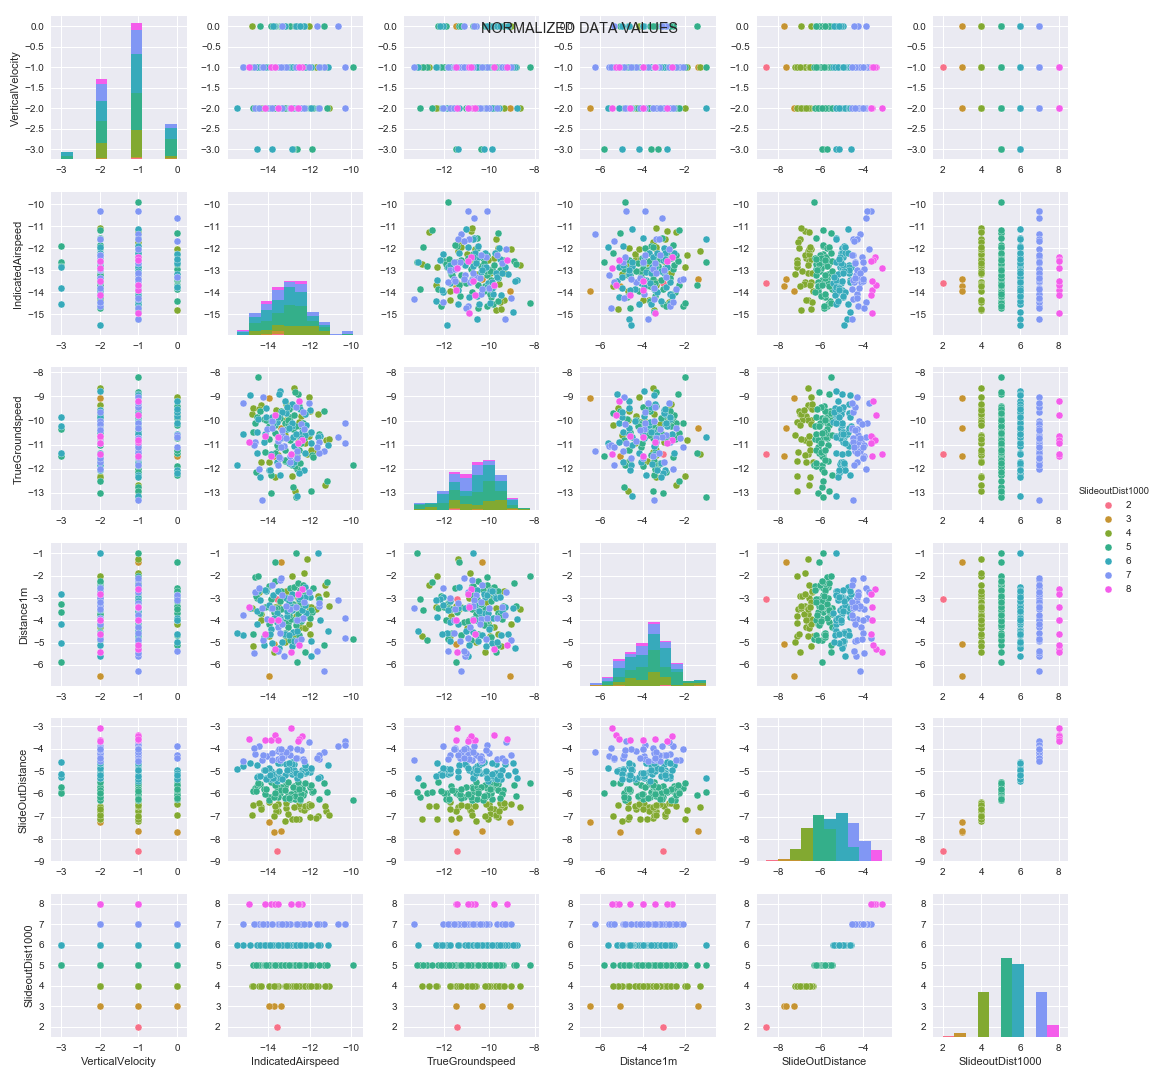

Data behind this chart, as committed beside it:
VerticalVelocity, IndicatedAirspeed, TrueGroundspeed, Distance1m, SlideOutDistance, SlideoutDist1000
-1, -14.09, -9.848, -2.678, -5.284, 6
0, -12.27, -12.04, -2.943, -4.93, 6
-2, -11.98, -9.574, -2.973, -5.019, 6
0, -13.74, -11.47, -5.063, -7.703, 3
-1, -14.62, -10.08, -2.062, -5.718, 5
0, -13.85, -12.25, -3.455, -5.479, 5
-1, -13.88, -11.46, -3.99, -3.603, 8
-3, -11.91, -11.41, -3.616, -5.898, 5
-1, -13.23, -11.05, -5.605, -4.343, 7
-1, -13.95, -11.7, -4.715, -6.376, 4
0, -12.26, -10.72, -2.859, -5.911, 5
-1, -12.69, -12.93, -4.711, -7.104, 4
-1, -13.52, -10.86, -4.316, -4.097, 7
-2, -14.07, -10.34, -3.921, -4.302, 7
-1, -12.11, -11.38, -1.253, -6.579, 4
-1, -13.21, -10.08, -4.085, -5.589, 5
-2, -11.86, -11.52, -2.562, -5.884, 5
-1, -13.85, -10.01, -4.371, -5.33, 6
0, -12.95, -9.86, -2.551, -6.208, 5
-2, -12.97, -11.71, -3.003, -4.288, 7
-1, -14.53, -9.842, -3.018, -5.667, 5
-1, -12.2, -9.735, -2.947, -5.059, 6
-1, -13.68, -9.767, -5.264, -3.416, 8
-2, -13.18, -11.66, -3.471, -5.639, 5
-2, -12.76, -9.769, -2.499, -5.668, 5
-2, -12.83, -12.3, -1.999, -7.11, 4
-2, -14.49, -9.942, -2.683, -5.211, 6
-1, -13.55, -9.992, -3.935, -6.446, 4
-1, -12.91, -10.16, -2.946, -5.064, 6
-3, -14.52, -11.36, -4.174, -5.264, 6
-1, -13.07, -10.34, -3.817, -5.063, 6
-1, -13.03, -10.13, -4.125, -6.046, 5
-2, -13.39, -10.74, -3.501, -5.688, 5
-2, -13.85, -13.02, -3.042, -6.126, 5
0, -12.52, -9.402, -3.374, -5.842, 5
-2, -14.64, -10.91, -2.708, -4.227, 7
-2, -12.91, -11.39, -5.433, -3.106, 8
-1, -13.51, -11.45, -3.371, -6.734, 4
-2, -14.44, -12, -2.55, -3.895, 7
-2, -14.36, -9.333, -3.708, -6.591, 4
-1, -13.44, -12.27, -3.836, -4.644, 6
-1, -12.85, -11.85, -3.277, -5.941, 5
-1, -14.29, -13.31, -3.436, -4.48, 7
-1, -13.96, -10.22, -4.17, -6.118, 5
-1, -11.91, -10.48, -4.939, -4.892, 6
-2, -12.44, -9.792, -4.321, -6.673, 4
-1, -13.18, -10.59, -4.966, -7.203, 4
-1, -13.97, -10.76, -2.444, -6.26, 5
-2, -13.14, -9.971, -4.714, -6.612, 4
-1, -11.59, -9.711, -2.916, -6.977, 4
-1, -12.56, -10.89, -2.984, -6.548, 4
-1, -13.38, -10.3, -1.384, -7.617, 3
-1, -12.59, -11.99, -3.392, -5.946, 5
-1, -12.62, -11.26, -4.92, -4.413, 7
-1, -12.19, -10.17, -3.679, -5.021, 6
-2, -13.03, -9.972, -2.91, -6.87, 4
0, -13.44, -9.898, -3.134, -5.954, 5
0, -13.32, -10.59, -2.881, -4.257, 7
-1, -9.89, -11.82, -4.842, -6.288, 5
-1, -13.53, -11.08, -4.053, -6.138, 5
... 140 more rows
